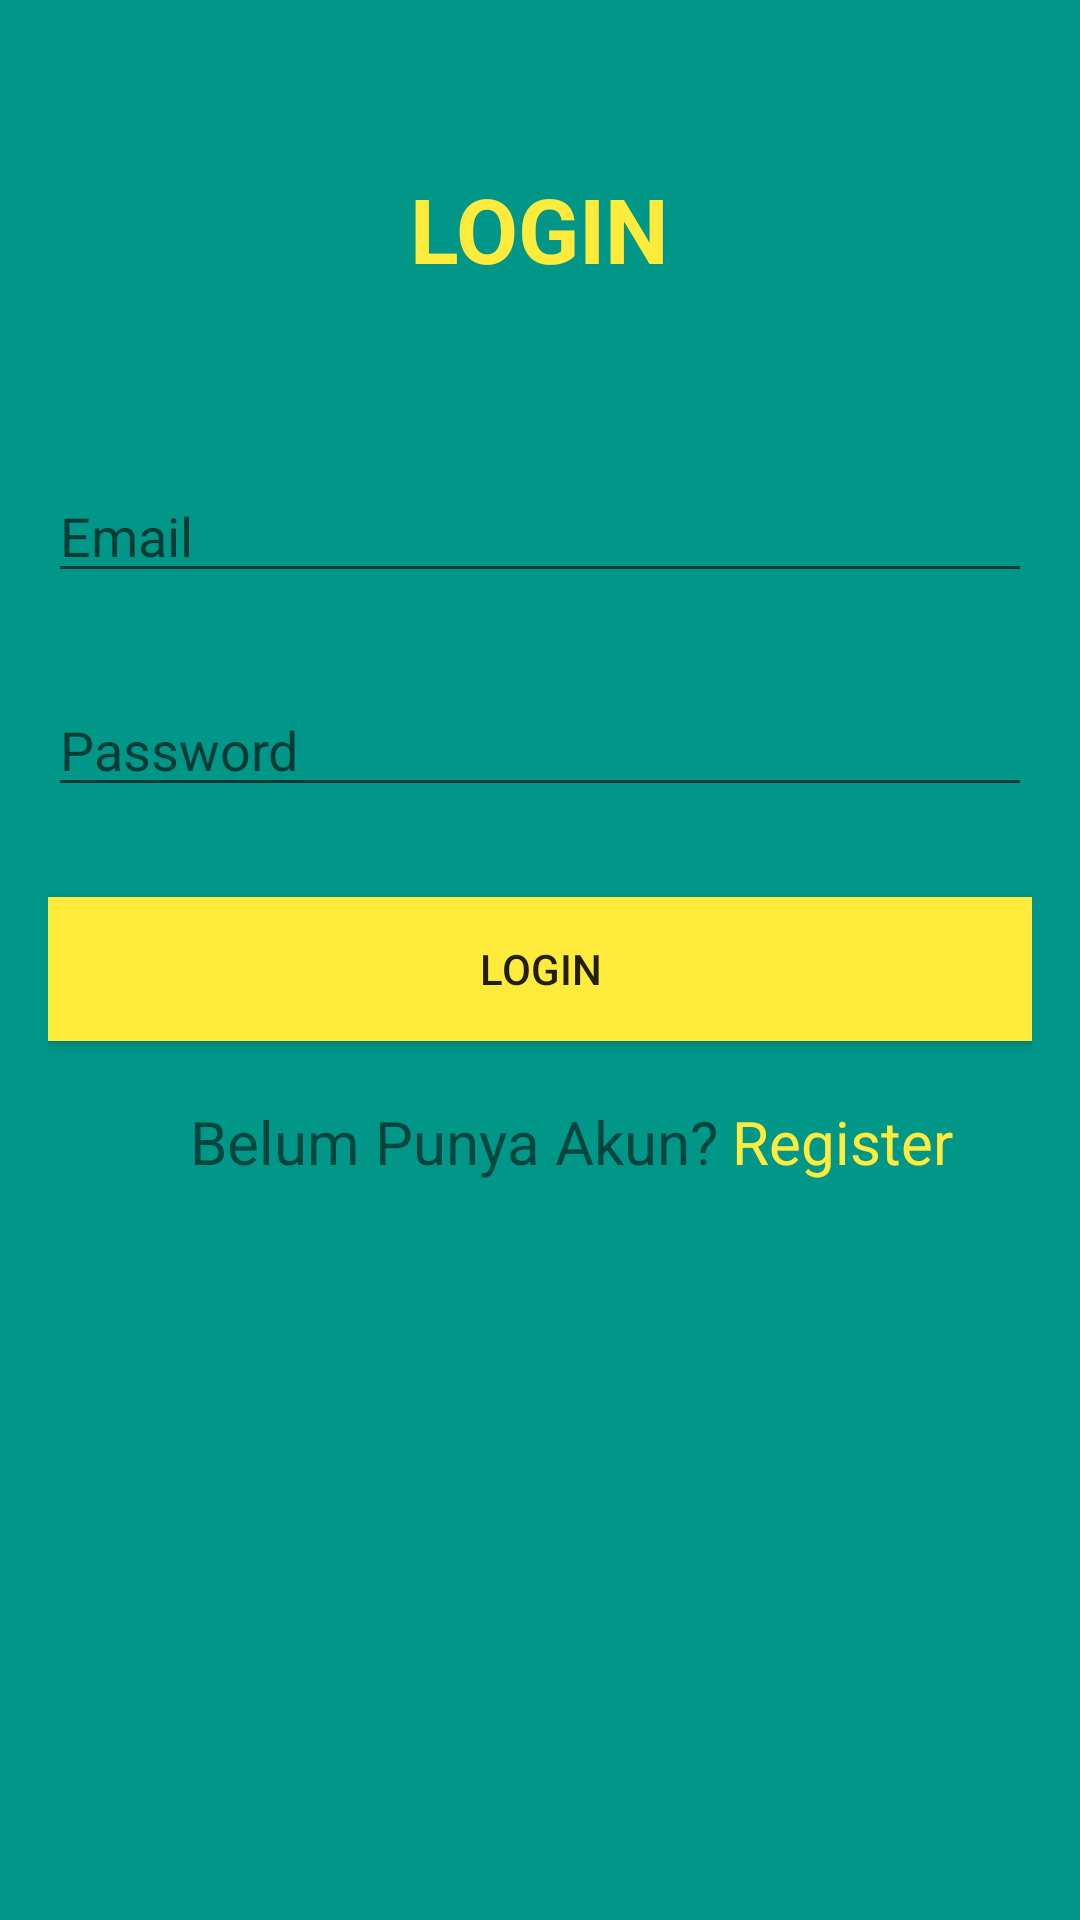

Reconstruct the res/layout file that produces this screen, plus the resources it refers to.
<!-- AndroidManifest.xml: application theme Theme.Modul3 -->
<!-- res/layout/activity_main.xml -->
<?xml version="1.0" encoding="utf-8"?>
<LinearLayout xmlns:android="http://schemas.android.com/apk/res/android"
    xmlns:app="http://schemas.android.com/apk/res-auto"
    xmlns:tools="http://schemas.android.com/tools"
    android:id="@+id/main"
    android:layout_width="match_parent"
    android:layout_height="match_parent"
    android:background="#009688"
    android:orientation="vertical"
    android:padding="16dp"
    tools:context=".MainActivity">

    <TextView
        android:layout_width="wrap_content"
        android:layout_height="wrap_content"
        android:layout_gravity="center"
        android:layout_marginTop="40dp"
        android:text="LOGIN"
        android:textColor="#FFEB3B"
        android:textSize="30dp"
        android:textStyle="bold"
        app:layout_constraintBottom_toBottomOf="parent"
        app:layout_constraintEnd_toEndOf="parent"
        app:layout_constraintStart_toStartOf="parent"
        app:layout_constraintTop_toTopOf="parent" />

    <EditText
        android:id="@+id/editTextTextEmailAddress"
        android:layout_width="match_parent"
        android:layout_height="wrap_content"
        android:layout_marginTop="60dp"
        android:ems="10"
        android:hint="Email"
        android:inputType="textEmailAddress" />

    <EditText
        android:id="@+id/editTextTextPassword2"
        android:layout_width="match_parent"
        android:layout_height="wrap_content"
        android:layout_marginTop="30dp"
        android:ems="10"
        android:hint="Password"
        android:inputType="textPassword" />

    <Button
        android:id="@+id/LogIn"
        android:layout_width="match_parent"
        android:layout_height="wrap_content"
        android:layout_marginTop="30dp"
        android:background="#FFEB3B"
        android:text="Login" />

    <LinearLayout
        android:layout_width="match_parent"
        android:layout_height="match_parent"
        android:orientation="horizontal">

        <TextView
            android:id="@+id/textView"
            android:layout_width="142dp"
            android:layout_height="wrap_content"
            android:layout_marginTop="20dp"
            android:layout_weight="1"
            android:gravity="right"
            android:text="Belum Punya Akun?"
            android:textSize="20dp" />

        <TextView
            android:id="@+id/Register"
            android:layout_width="24dp"
            android:layout_height="wrap_content"
            android:layout_marginTop="20dp"
            android:layout_weight="1"
            android:paddingLeft="5dp"
            android:text="Register"
            android:textColor="#FFEB3B"
            android:textSize="20dp" />
    </LinearLayout>

</LinearLayout>
<!-- resources referenced by this layout -->
<resources>
  <style name="Theme.Modul3" parent="Base.Theme.Modul3" />
  <style name="Base.Theme.Modul3" parent="Theme.AppCompat.Light.NoActionBar">
          
          
      </style>
</resources>
